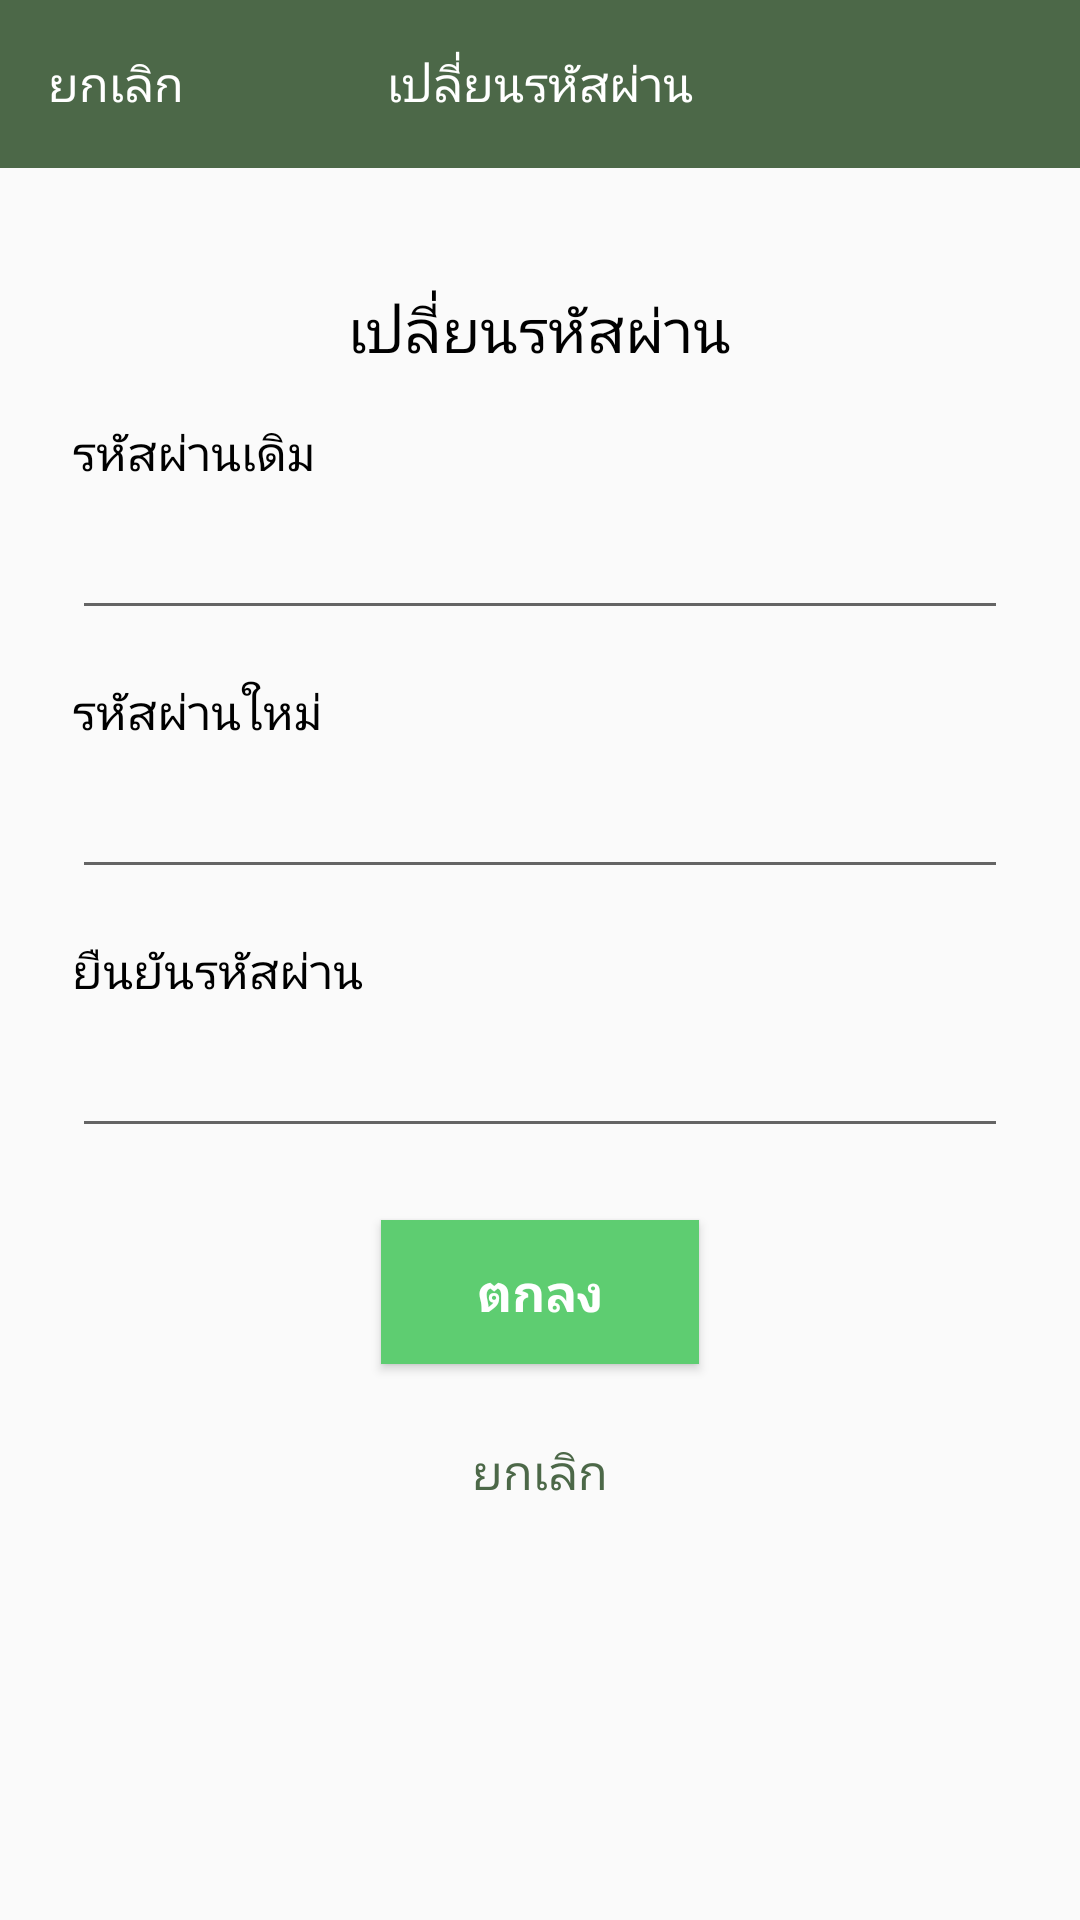

Android layout source for this screen:
<!-- AndroidManifest.xml: application theme AppTheme -->
<!-- res/layout/activity_change_password.xml -->
<?xml version="1.0" encoding="utf-8"?>
<LinearLayout
        xmlns:android="http://schemas.android.com/apk/res/android"
        xmlns:tools="http://schemas.android.com/tools"
        xmlns:app="http://schemas.android.com/apk/res-auto"
        android:layout_width="match_parent"
        android:layout_height="match_parent"
        android:orientation="vertical"
        tools:context=".ui.changepassword.ChangePasswordActivity">

    
    <RelativeLayout android:layout_width="match_parent" android:layout_height="?actionBarSize"
                    android:background="@color/colorPrimary">

        <TextView android:id="@+id/tv_cancel"
                  android:layout_width="wrap_content" android:layout_height="match_parent"
                  android:text="@string/cancel"
                  android:gravity="center"
                  android:paddingStart="16dp"
                  android:textColor="@android:color/white"
                  android:paddingEnd="8dp"
                  android:layout_alignParentStart="true"
                  android:textSize="16sp"/>

        <TextView android:layout_width="wrap_content" android:layout_height="wrap_content"
                  android:layout_centerInParent="true"
                  android:gravity="center"
                  android:text="@string/change_password_th"
                  android:textColor="@android:color/white"
                  android:textSize="16sp"/>

    </RelativeLayout>
    

    
    <LinearLayout android:layout_width="match_parent" android:layout_height="wrap_content"
                  android:padding="24dp"
                  android:orientation="vertical">

        <TextView android:layout_width="wrap_content" android:layout_height="wrap_content"
                  android:text="@string/change_password_th"
                  android:textColor="@android:color/black"
                  android:layout_gravity="center_horizontal"
                  android:layout_marginTop="16dp"
                  android:textSize="20sp"/>

        <TextView android:layout_width="wrap_content" android:layout_height="wrap_content"
                  android:text="@string/old_password"
                  android:textColor="@android:color/black"
                  android:layout_marginTop="16dp"
                  android:textSize="16sp"/>

        <EditText android:id="@+id/edt_password_old"
                  android:layout_width="match_parent" android:layout_height="48dp"
                  android:lines="1" android:gravity="start|center_vertical"
                  android:inputType="textPassword"/>

        <TextView android:layout_width="wrap_content" android:layout_height="wrap_content"
                  android:text="@string/new_password"
                  android:textColor="@android:color/black"
                  android:layout_marginTop="16dp"
                  android:textSize="16sp"/>

        <EditText android:id="@+id/edt_password_new"
                  android:layout_width="match_parent" android:layout_height="48dp"
                  android:lines="1" android:gravity="start|center_vertical"
                  android:inputType="textPassword"/>

        <TextView android:layout_width="wrap_content" android:layout_height="wrap_content"
                  android:text="@string/confirm_password"
                  android:textColor="@android:color/black"
                  android:layout_marginTop="16dp"
                  android:textSize="16sp"/>

        <EditText android:id="@+id/edt_confirm_password"
                  android:layout_width="match_parent" android:layout_height="48dp"
                  android:lines="1" android:gravity="start|center_vertical"
                  android:inputType="textPassword"/>

        <Button android:id="@+id/btn_ok"
                android:layout_width="wrap_content" android:layout_height="48dp"
                android:text="@string/ok"
                android:textColor="@android:color/white"
                android:textSize="17sp"
                android:textStyle="bold"
                android:gravity="center"
                android:paddingStart="32dp"
                android:paddingEnd="32dp"
                android:layout_gravity="center_horizontal"
                android:layout_marginTop="24dp"
                android:background="@color/colorBtnGreen"/>


        <TextView android:id="@+id/tv_cancel2"
                  android:layout_width="wrap_content" android:layout_height="40dp"
                  android:gravity="center"
                  android:paddingStart="16dp"
                  android:paddingEnd="16dp"
                  android:textColor="@color/colorPrimaryDark"
                  android:textSize="16dp"
                  android:layout_gravity="center_horizontal"
                  android:layout_marginTop="16dp"
                  android:text="@string/cancel"/>
    </LinearLayout>
</LinearLayout>
<!-- resources referenced by this layout -->
<resources>
  <color name="colorBtnGreen">#5ecd71</color>
  <color name="colorPrimary">#4c6848</color>
  <color name="colorPrimaryDark">#4c6848</color>
  <string name="cancel">ยกเลิก</string>
  <string name="change_password_th">เปลี่ยนรหัสผ่าน</string>
  <string name="confirm_password">ยืนยันรหัสผ่าน</string>
  <string name="new_password">รหัสผ่านใหม่</string>
  <string name="ok">ตกลง</string>
  <string name="old_password">รหัสผ่านเดิม</string>
  <style name="AppTheme" parent="Theme.AppCompat.Light.NoActionBar">
          
          <item name="colorPrimary">@color/colorPrimary</item>
          <item name="colorPrimaryDark">@color/colorPrimaryDark</item>
          <item name="colorAccent">@color/colorAccent</item>
          <item name="toolbarStyle">@style/CustomToolBarStyle</item>
          <item name="windowActionBar">false</item>
          <item name="windowNoTitle">true</item>
      </style>
  <color name="colorAccent">#334630</color>
  <style name="CustomToolBarStyle" parent="@style/Widget.AppCompat.Toolbar">
          <item name="titleTextColor">@android:color/white</item>
          <item name="colorControlNormal">@android:color/white</item>
      </style>
</resources>
